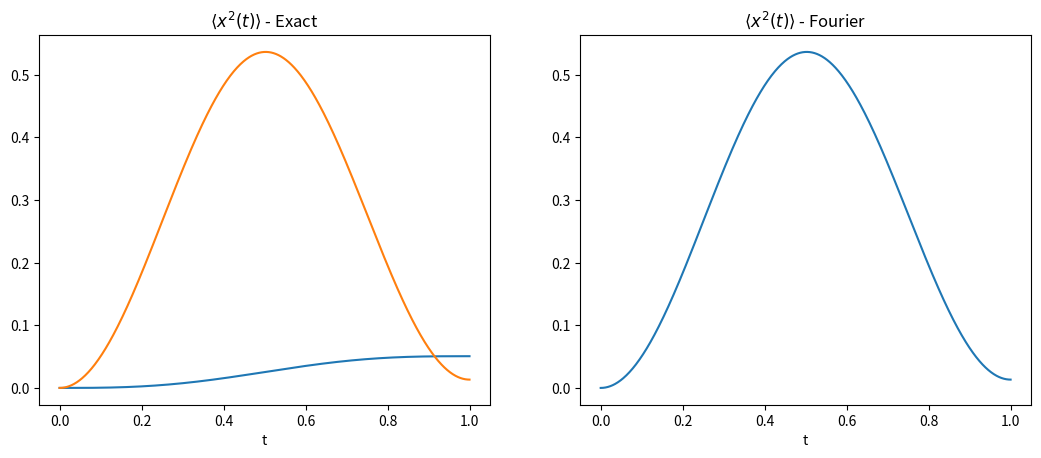

Python code for this plot:
import numpy as np
import matplotlib.pyplot as plt

def violet_noise(t):
	eta = a[0] * np.random.normal()
	for k in range(1,N+1):
		eta += a[k] * np.random.normal() * np.cos(omega[k] * t)
		eta += b[k] * np.random.normal() * np.sin(omega[k] * t)
	return eta

def variance_exact(t):
	return E / 2 / omega_n ** 3 * (omega_n * t - np.sin(omega_n * t) * np.cos(omega_n * t))
	# return E / 2 / omega_n * (omega_n * t - np.sin(omega_n * t) * np.cos(omega_n * t))

def variance_fourier(t):
	var_for = variance_fourier_term1(t, 0)
	for k in range(1,N+1):
		if omega[k] != omega_n:
			var_for += variance_fourier_term1(t, k)
		elif omega[k] == omega_n:
			var_for += variance_fourier_term2(t, k)
	return var_for

def variance_fourier_term1(t, k):
	term1  = a[k] ** 2 * omega_n ** 2 * (np.cos(omega_n * t) - np.cos(omega[k] * t)) ** 2
	term1 += b[k] ** 2 * (omega[k] * np.sin(omega_n * t) - omega_n * np.sin(omega[k] * t)) ** 2
	term1 = term1 / omega_n ** 2 / (omega[k] ** 2 - omega_n ** 2) ** 2
	return term1

def variance_fourier_term2(t, k):
	term2  = a[k] ** 2 * omega_n ** 2 * t ** 2 * np.sin(omega_n * t) ** 2
	term2 += b[k] ** 2 * (np.sin(omega_n * t) - omega_n * t * np.cos(omega_n * t)) ** 2
	term2 = term2 / 4 / omega_n ** 4
	return term2

P = 1
N = 1000
k_array = np.arange(N+1)
omega = np.pi * k_array / (2 * P)
xi = k_array / (4 * P)
omega_n = np.pi
E = 1

t_min = 0
t_max = min(P, 10)
nt = 1024
t = np.linspace(t_min, t_max, nt)

a = np.full(N+1, xi ** 0.9 * np.sqrt(E / P / 2))
b = np.full(N+1, xi ** 0.9 * np.sqrt(E / P / 2))
# b -= b
# a[0] = np.sqrt(E / P) / 2
# b[0] = 0

# fig = plt.figure()
# ax = fig.add_subplot(111)
# ax.plot(t, violet_noise(t))

fig = plt.figure()
fig_size = fig.get_size_inches()
fig_size[0] = 2 * fig_size[0]
fig.set_size_inches(fig_size)

ax = fig.add_subplot(121)
ax.plot(t, variance_exact(t))
ax.plot(t, variance_fourier(t))
ax.set_xlabel('t')
ax.set_title(r'$\langle x^2(t)\rangle$ - Exact')

ax = fig.add_subplot(122)
ax.plot(t, variance_fourier(t))
ax.set_xlabel('t')
ax.set_title(r'$\langle x^2(t)\rangle$ - Fourier')

plt.show(block = False)	